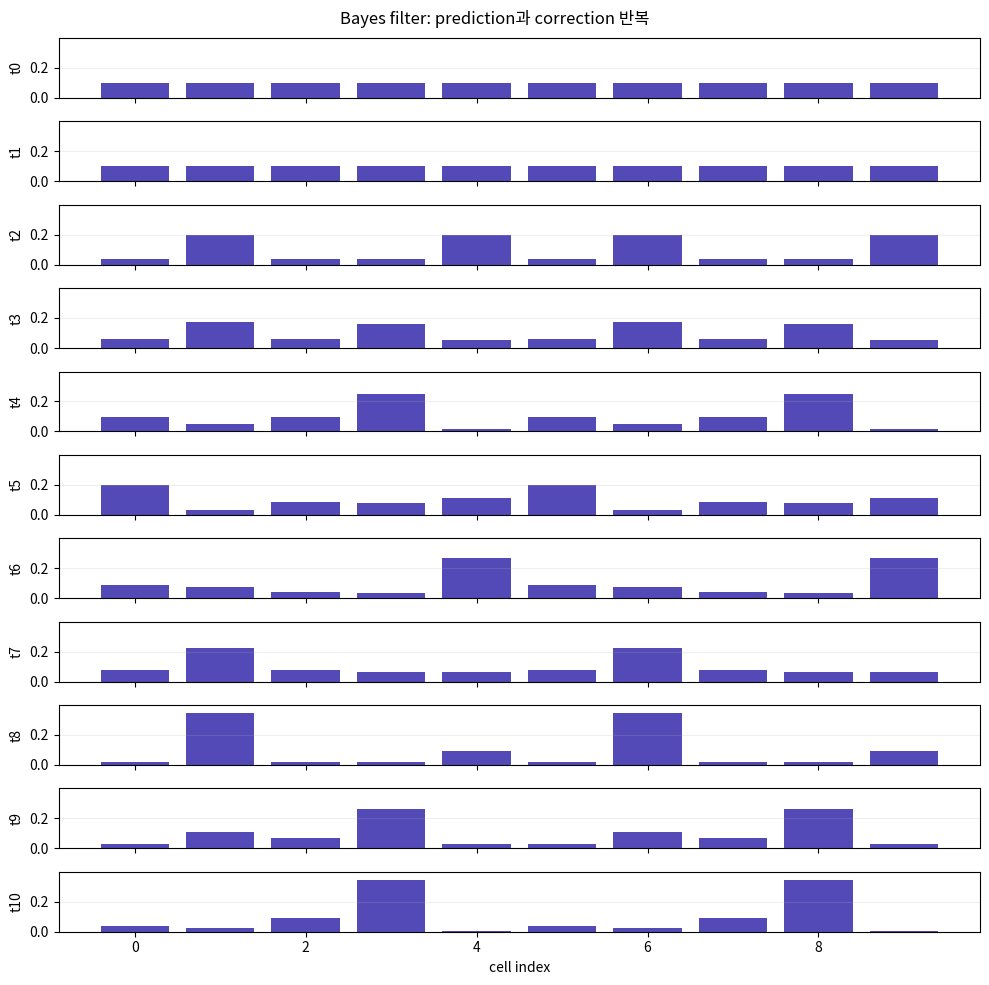

This chart was generated by the following Python code:
import numpy as np
import matplotlib.pyplot as plt
import matplotlib.font_manager as fm
import os
os.makedirs('assets', exist_ok=True)

for font_name in ['Nanum Gothic', 'AppleGothic', 'Malgun Gothic']:
    if any(font.name == font_name for font in fm.fontManager.ttflist):
        plt.rcParams['font.family'] = font_name
        break
plt.rcParams['axes.unicode_minus'] = False

world = np.array([0, 1, 0, 0, 1, 0, 1, 0, 0, 1])  # 1 = door
n = len(world)
bel = np.ones(n) / n

motion_kernel = {-1: 0.1, 0: 0.15, 1: 0.75}
p_hit = 0.85
p_false = 0.15

def predict(bel, u=1):
    out = np.zeros_like(bel)
    for i in range(n):
        for slip, prob in motion_kernel.items():
            j = (i + u + slip) % n
            out[j] += prob * bel[i]
    return out

def correct(bel, z_door):
    likelihood = np.where(world == z_door, p_hit, p_false)
    out = likelihood * bel
    return out / out.sum()

observations = [1, 0, 1, 1, 0]
history = [bel.copy()]
for z in observations:
    bel = predict(bel, u=1)
    history.append(bel.copy())
    bel = correct(bel, z)
    history.append(bel.copy())
history = np.array(history)

fig, axes = plt.subplots(len(history), 1, figsize=(10, 10), sharex=True)
for k, ax in enumerate(axes):
    ax.bar(np.arange(n), history[k], color='#534AB7')
    ax.set_ylim(0, history.max()*1.15)
    ax.set_ylabel(f't{k}')
    ax.grid(axis='y', alpha=0.2)
axes[-1].set_xlabel('cell index')
plt.suptitle('Bayes filter: prediction과 correction 반복')
plt.tight_layout()
plt.savefig('assets/01_bayes_filter_1d.png', dpi=150, bbox_inches='tight')
plt.show()

print('final belief=', np.round(bel, 3))
print('most likely cell=', int(np.argmax(bel)))

fig, ax = plt.subplots(figsize=(9, 3))
labels = ['x(t-1)', 'u(t)', 'x(t)', 'z(t)', 'bel(t)']
pos = np.array([[0,0], [1.5,0.7], [3,0], [4.5,0.7], [6,0]])
for (x,y), lab in zip(pos, labels):
    ax.text(x, y, lab, ha='center', va='center', fontsize=12,
            bbox=dict(boxstyle='round,pad=0.35', fc='white', ec='#534AB7', lw=1.8))
for a,b in [(0,2), (1,2), (2,3), (2,4), (3,4)]:
    ax.annotate('', xy=pos[b], xytext=pos[a], arrowprops=dict(arrowstyle='->', lw=1.8, color='gray'))
ax.axis('off')
ax.set_title('Recursive state estimation dependency')
plt.savefig('assets/01_markov_assumption.png', dpi=150, bbox_inches='tight')
plt.show()
